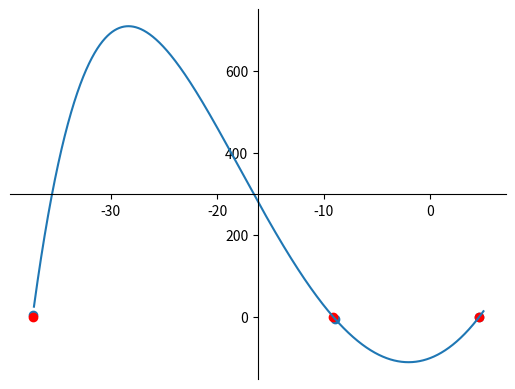

Here is the Python script that generated this plot:
import math
import scipy as sp
from matplotlib import pyplot as pl

f = lambda x: 3 * (x ** 2) - 100 * math.exp(-0.1 * x) # исходная функция

step = 0.01 # шаг деления для отображения графика
interval = (-37.2, 5) # приближённый интервал, где могут хрнаиться корни
x = [interval[0] + i * step for i in range(int(abs(interval[1] - interval[0])/ step))] # вычисление дискретных значений аргумента
y = [f(x_i) for x_i in x] # вычисление значений функции
ax = pl.gca() # настройка отображения осей по центру
ax.spines['left'].set_position('center')
ax.spines['bottom'].set_position('center')
ax.spines['top'].set_visible(False)
ax.spines['right'].set_visible(False)
pl.plot(x, y) # построение графика
approximate_x = [-37.3, -8.9, 4.6] # найдённые приближённые корни уравнения
pl.scatter(approximate_x, [f(x) for x in approximate_x]) # построение приближённых точек
solved_x = [sp.optimize.fsolve(f, x)[0] for x in approximate_x] # нахождение корней через fsolve
pl.scatter(solved_x, [f(x) for x in solved_x], c="red") # построение найденных корней
for x in solved_x:
    print(f'f({x})=',f(x)) # вывод значений корней в консоль
pl.show()